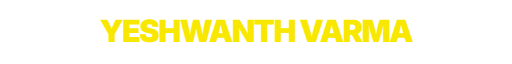
t = 0.00 s
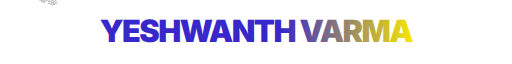
t = 1.63 s
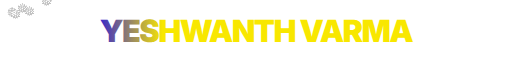
t = 3.30 s
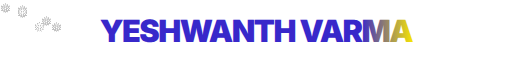
t = 5.00 s
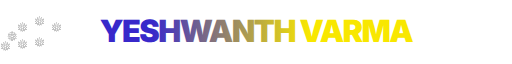
t = 7.00 s
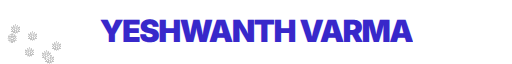
t = 8.30 s

The animated SVG that drew these frames (rendered in a browser with its animation timeline set to each time). Animation: 16 SMIL elements (animate=2,animateMotion=7,animateTransform=7); frames cover the first 8.30 s, repeats indefinitely.

<svg xmlns="http://www.w3.org/2000/svg" viewBox="0 0 800 100">
  <defs>
    <linearGradient id="gradient" x1="0%" y1="0%" x2="100%" y2="0%">
      <stop offset="0%" stop-color="#3828ca">
        <animate attributeName="offset" values="-0.5;1.5" dur="3s" repeatCount="indefinite" />
      </stop>
      <stop offset="100%" stop-color="#f8e700">
        <animate attributeName="offset" values="0;2" dur="3s" repeatCount="indefinite" />
      </stop>
    </linearGradient>
    
    <!-- Animation paths for snowflakes -->
    <path id="fallPath" d="M 0,-10 V 110" />
  </defs>

  <!-- Main text with gradient -->
  <text x="400" y="65" 
        font-family="Inter, -apple-system, system-ui, BlinkMacSystemFont, 'Segoe UI', Roboto, 'Helvetica Neue', Arial"
        font-size="48"
        font-weight="900"
        text-anchor="middle"
        fill="url(#gradient)"
        style="letter-spacing: -0.05em;">
    YESHWANTH VARMA
  </text>

  <!-- Snowflakes -->
  <g fill="white" style="filter: drop-shadow(0 0 1px #000);">
    <!-- Snowflake 1 -->
    <text font-family="Arial" font-size="20">
      <animateMotion dur="10s" repeatCount="indefinite" path="M 100,-10 V 110">
        <mpath href="#fallPath" />
      </animateMotion>
      <animateTransform attributeName="transform" type="translate"
        values="0,0; 80,0; 0,0" dur="3s" repeatCount="indefinite" />
      ❅
    </text>
    
    <!-- Snowflake 2 -->
    <text font-family="Arial" font-size="20">
      <animateMotion dur="8s" repeatCount="indefinite" begin="1s" path="M 200,-10 V 110">
        <mpath href="#fallPath" />
      </animateMotion>
      <animateTransform attributeName="transform" type="translate"
        values="0,0; 80,0; 0,0" dur="3s" repeatCount="indefinite" begin="1s" />
      ❅
    </text>
    
    <!-- Snowflake 3 -->
    <text font-family="Arial" font-size="20">
      <animateMotion dur="12s" repeatCount="indefinite" begin="2s" path="M 300,-10 V 110">
        <mpath href="#fallPath" />
      </animateMotion>
      <animateTransform attributeName="transform" type="translate"
        values="0,0; 80,0; 0,0" dur="3s" repeatCount="indefinite" begin="2s" />
      ❅
    </text>
    
    <!-- Snowflake 4 -->
    <text font-family="Arial" font-size="20">
      <animateMotion dur="9s" repeatCount="indefinite" begin="0.5s" path="M 400,-10 V 110">
        <mpath href="#fallPath" />
      </animateMotion>
      <animateTransform attributeName="transform" type="translate"
        values="0,0; 80,0; 0,0" dur="3s" repeatCount="indefinite" begin="0.5s" />
      ❅
    </text>
    
    <!-- Snowflake 5 -->
    <text font-family="Arial" font-size="20">
      <animateMotion dur="11s" repeatCount="indefinite" begin="1.5s" path="M 500,-10 V 110">
        <mpath href="#fallPath" />
      </animateMotion>
      <animateTransform attributeName="transform" type="translate"
        values="0,0; 80,0; 0,0" dur="3s" repeatCount="indefinite" begin="1.5s" />
      ❅
    </text>
    
    <!-- Snowflake 6 -->
    <text font-family="Arial" font-size="20">
      <animateMotion dur="10s" repeatCount="indefinite" begin="0.8s" path="M 600,-10 V 110">
        <mpath href="#fallPath" />
      </animateMotion>
      <animateTransform attributeName="transform" type="translate"
        values="0,0; 80,0; 0,0" dur="3s" repeatCount="indefinite" begin="0.8s" />
      ❅
    </text>
    
    <!-- Snowflake 7 -->
    <text font-family="Arial" font-size="20">
      <animateMotion dur="9s" repeatCount="indefinite" begin="2.5s" path="M 700,-10 V 110">
        <mpath href="#fallPath" />
      </animateMotion>
      <animateTransform attributeName="transform" type="translate"
        values="0,0; 80,0; 0,0" dur="3s" repeatCount="indefinite" begin="2.5s" />
      ❅
    </text>
  </g>
</svg>
